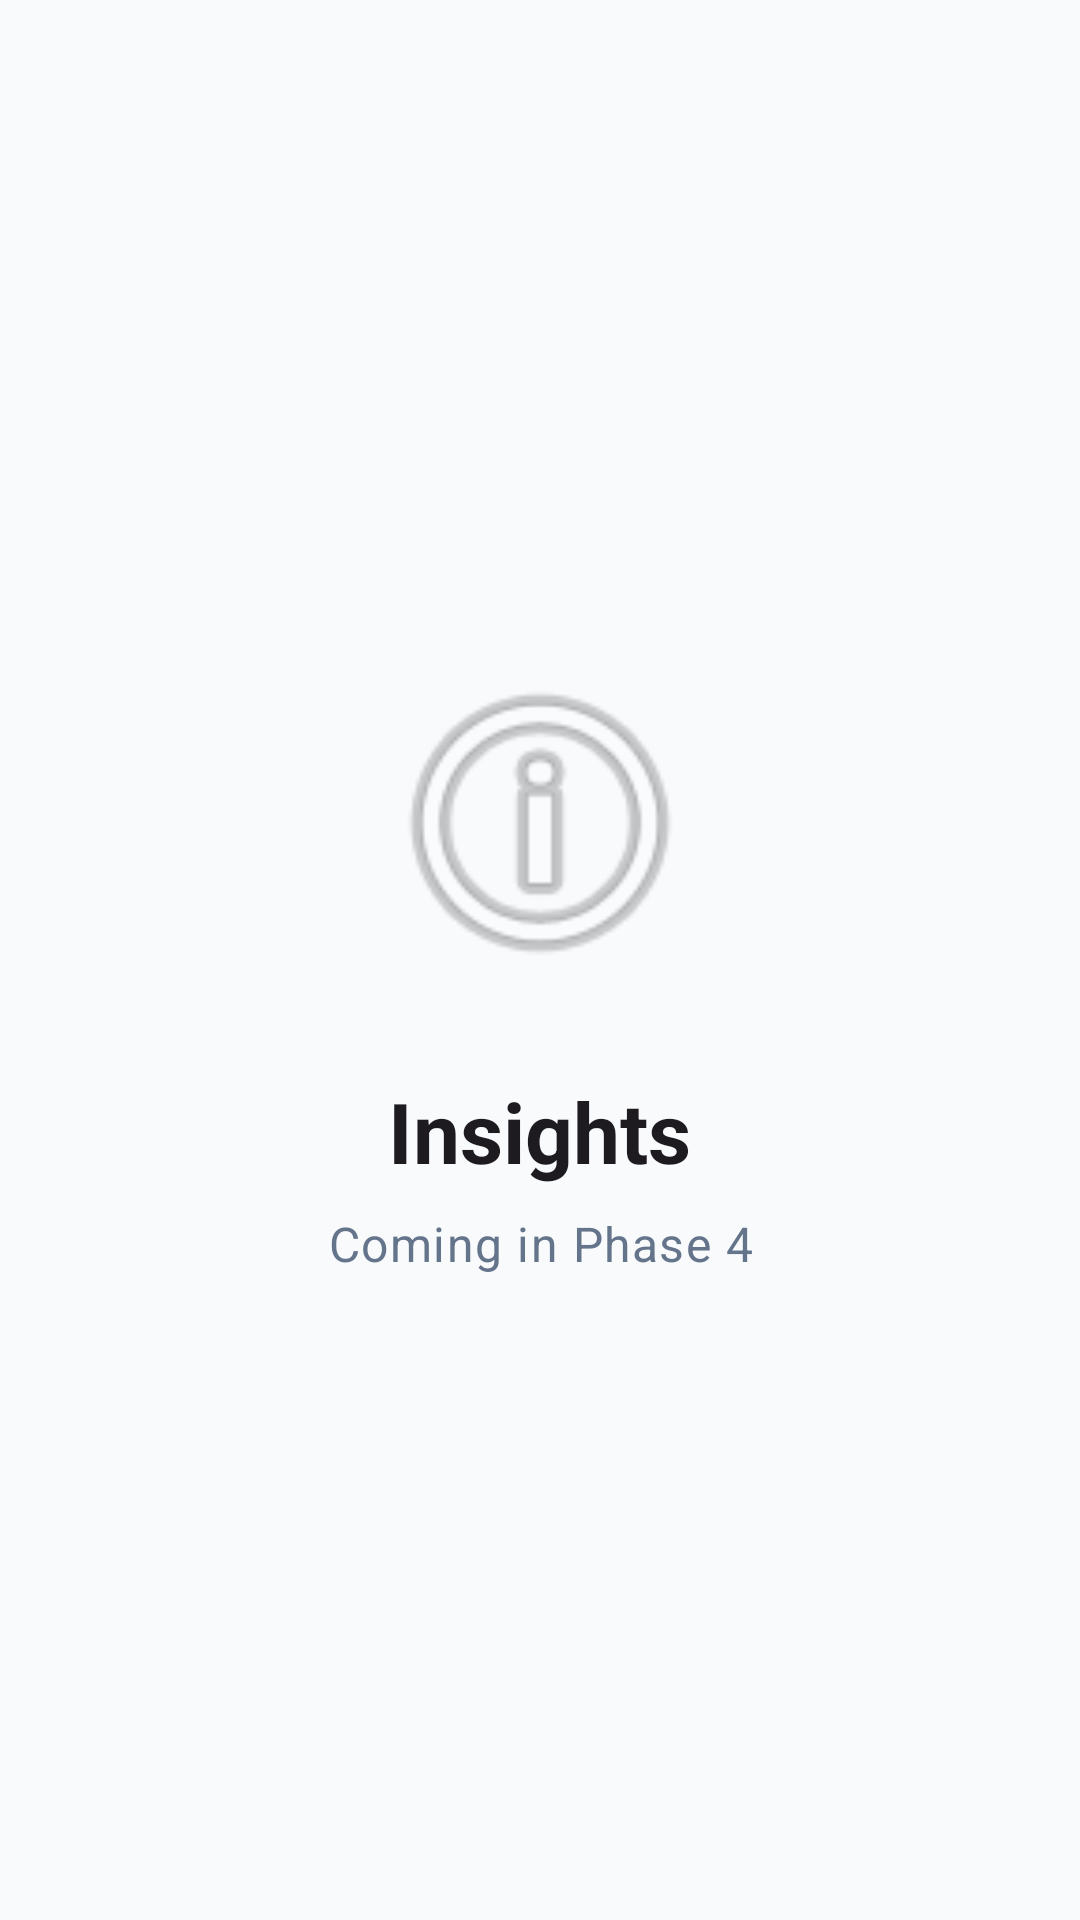

Write the Android layout XML for this screen, with the resource values it uses.
<!-- AndroidManifest.xml: application theme Theme.SaveOurWater -->
<!-- res/layout/fragment_insights.xml -->
<?xml version="1.0" encoding="utf-8"?>
<LinearLayout
    xmlns:android="http://schemas.android.com/apk/res/android"
    xmlns:tools="http://schemas.android.com/tools"
    android:layout_width="match_parent"
    android:layout_height="match_parent"
    android:orientation="vertical"
    android:gravity="center"
    android:padding="32dp"
    android:background="@color/gray_50">

    <ImageView
        android:layout_width="120dp"
        android:layout_height="120dp"
        android:src="@android:drawable/ic_menu_info_details"
        android:contentDescription="Insights icon"
        android:alpha="0.5" />

    <TextView
        android:layout_width="wrap_content"
        android:layout_height="wrap_content"
        android:layout_marginTop="24dp"
        android:text="@string/nav_insights"
        android:textAppearance="@style/TextAppearance.Material3.HeadlineMedium"
        android:textStyle="bold" />

    <TextView
        android:layout_width="wrap_content"
        android:layout_height="wrap_content"
        android:layout_marginTop="8dp"
        android:text="Coming in Phase 4"
        android:textAppearance="@style/TextAppearance.Material3.BodyLarge"
        android:textColor="@color/gray_500"
        android:gravity="center" />

</LinearLayout>
<!-- resources referenced by this layout -->
<resources>
  <color name="gray_50">#F8FAFC</color>
  <color name="gray_500">#64748B</color>
  <string name="nav_insights">Insights</string>
  <style name="Theme.SaveOurWater" parent="Theme.Material3.Light.NoActionBar">
          
          <item name="colorPrimary">@color/primary_500</item>
          <item name="colorPrimaryVariant">@color/primary_700</item>
          <item name="colorOnPrimary">@color/white</item>
  
          
          <item name="colorSecondary">@color/accent_500</item>
          <item name="colorSecondaryVariant">@color/accent_700</item>
          <item name="colorOnSecondary">@color/white</item>
  
          
          <item name="android:colorBackground">@color/background_light</item>
          <item name="colorSurface">@color/surface_light</item>
          <item name="colorOnBackground">@color/text_primary_light</item>
          <item name="colorOnSurface">@color/text_primary_light</item>
  
          
          <item name="android:statusBarColor">@color/primary_500</item>
          <item name="android:windowLightStatusBar">false</item>
  
          
          <item name="android:navigationBarColor">@color/background_light</item>
          <item name="android:windowLightNavigationBar" tools:targetApi="o_mr1">true</item>
      </style>
  <color name="primary_500">#628ECB</color>
  <color name="primary_700">#395886</color>
  <color name="white">#FFFFFF</color>
  <color name="accent_500">#4CAF50</color>
  <color name="accent_700">#388E3C</color>
  <color name="background_light">#FFFFFF</color>
  <color name="surface_light">#F8FAFC</color>
  <color name="text_primary_light">#0F172A</color>
</resources>
